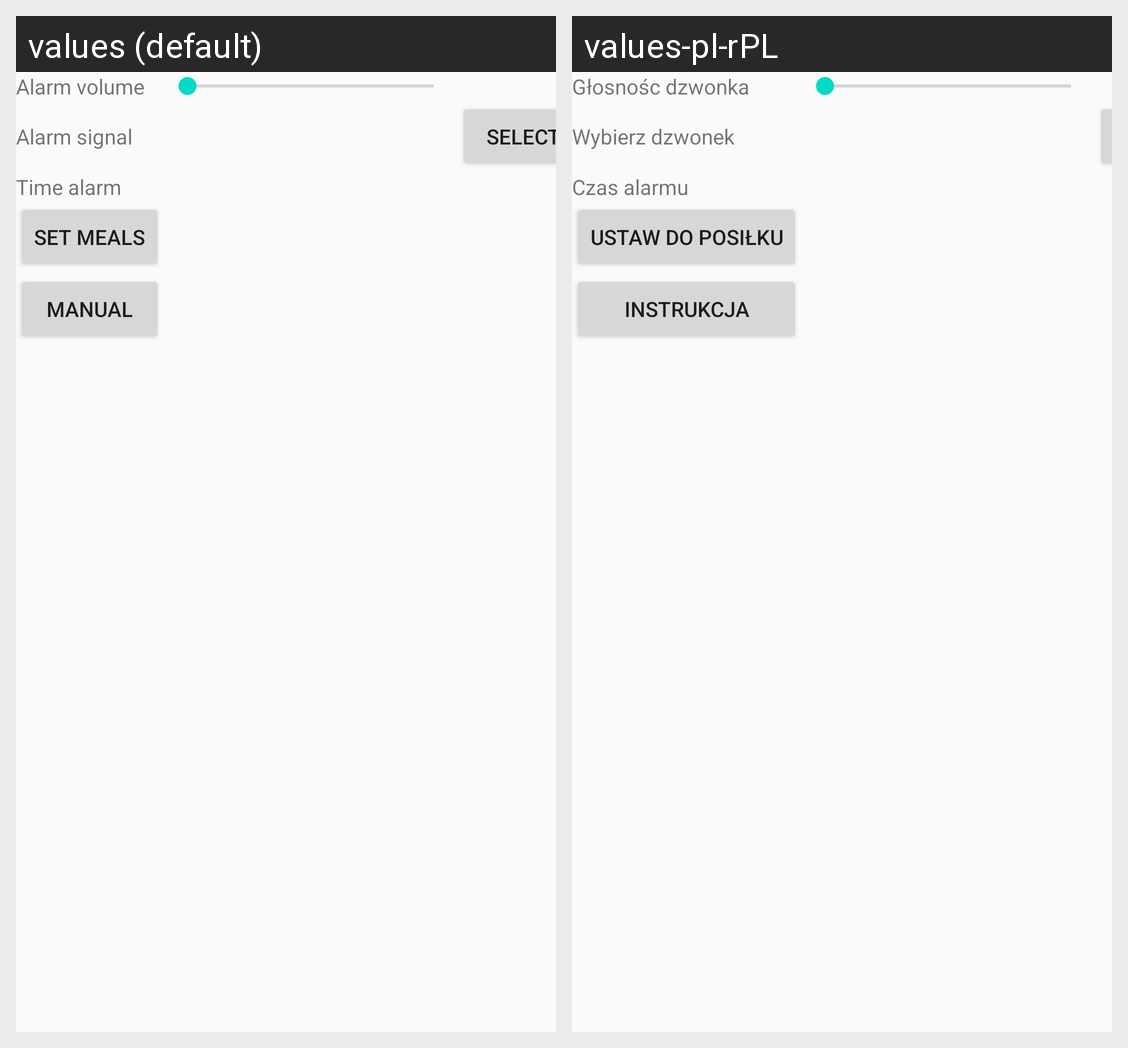

Strings drawn on this Android screen and how each of the app's shown locales translates them:
Android screen res/layout/settings_activity.xml rendered under 2 locales, left to right: values (default), values-pl-rPL. Device: Nexus 5 (rendered at 1080×1920; each locale shown at half size, 540×960, under a caption strip naming it); theme AppTheme.
Strings drawn on this screen, with the default value and each locale's value (text and hints the layout hard-codes, and strings that could not be matched under every locale, appear in the picture but are not listed):

alarmVolume
  values: Alarm volume
  values-pl-rPL: Głosnośc dzwonka

alarmSignal
  values: Alarm signal
  values-pl-rPL: Wybierz dzwonek

alarmTime
  values: Time alarm
  values-pl-rPL: Czas alarmu

set_meals
  values: Set meals
  values-pl-rPL: Ustaw do posiłku

manual
  values: Manual
  values-pl-rPL: Instrukcja
